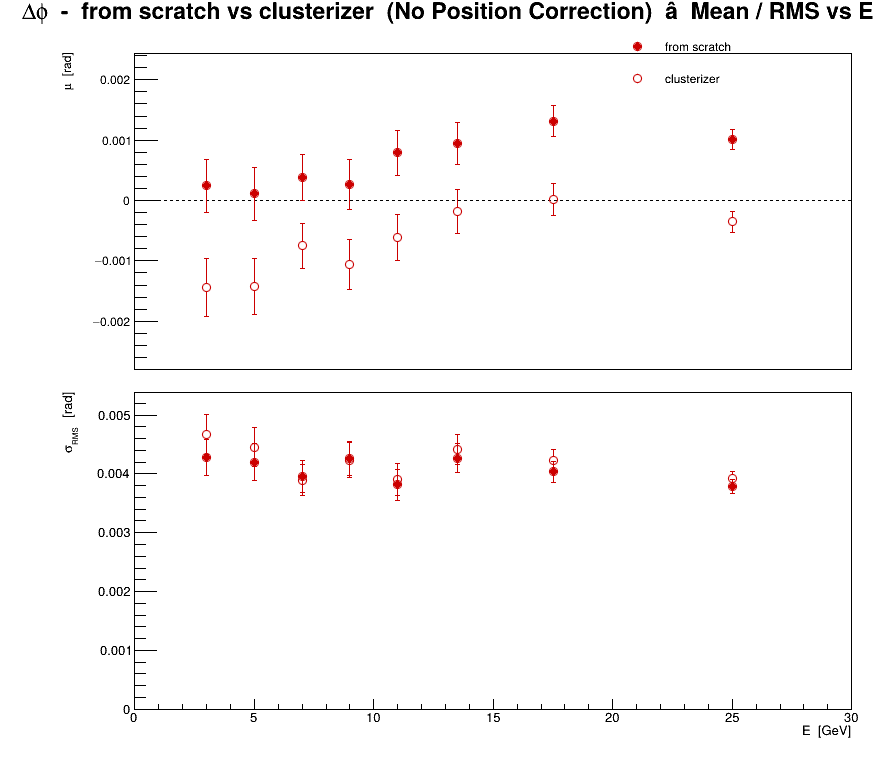

The table this chart was drawn from, first rows:
series, variant, residual, E, mu, dmu, sigma, dsigma
0, from scratch, phi, 3, 0.0002474, 0.0004393, 0.004282, 0.0003107
0, from scratch, phi, 5, 0.0001111, 0.0004424, 0.004197, 0.0003128
0, from scratch, phi, 7, 0.0003796, 0.0003806, 0.003955, 0.0002691
0, from scratch, phi, 9, 0.0002714, 0.0004156, 0.004259, 0.0002939
0, from scratch, phi, 11, 0.0007913, 0.0003757, 0.003813, 0.0002656
0, from scratch, phi, 13.5, 0.000943, 0.0003498, 0.00427, 0.0002474
0, from scratch, phi, 17.5, 0.001311, 0.0002558, 0.004037, 0.0001809
0, from scratch, phi, 25, 0.001017, 0.0001681, 0.003786, 0.0001189
1, clusterizer, phi, 3, -0.001447, 0.0004797, 0.004676, 0.0003392
1, clusterizer, phi, 5, -0.001422, 0.0004694, 0.004453, 0.0003319
1, clusterizer, phi, 7, -0.00075, 0.0003748, 0.003895, 0.000265
1, clusterizer, phi, 9, -0.001062, 0.0004131, 0.004233, 0.0002921
1, clusterizer, phi, 11, -0.0006165, 0.000384, 0.003897, 0.0002716
1, clusterizer, phi, 13.5, -0.0001779, 0.0003622, 0.004421, 0.0002561
1, clusterizer, phi, 17.5, 1.80723e-05, 0.0002676, 0.004223, 0.0001892
1, clusterizer, phi, 25, -0.0003481, 0.000174, 0.003918, 0.000123
